Run: headless pygame with SDL's dummy video driver; simulated clock (each Clock.tick advances the game by its frame time, no real sleeping); random seed 0; keys injected as events and as key.get_pressed() state; no mouse input.
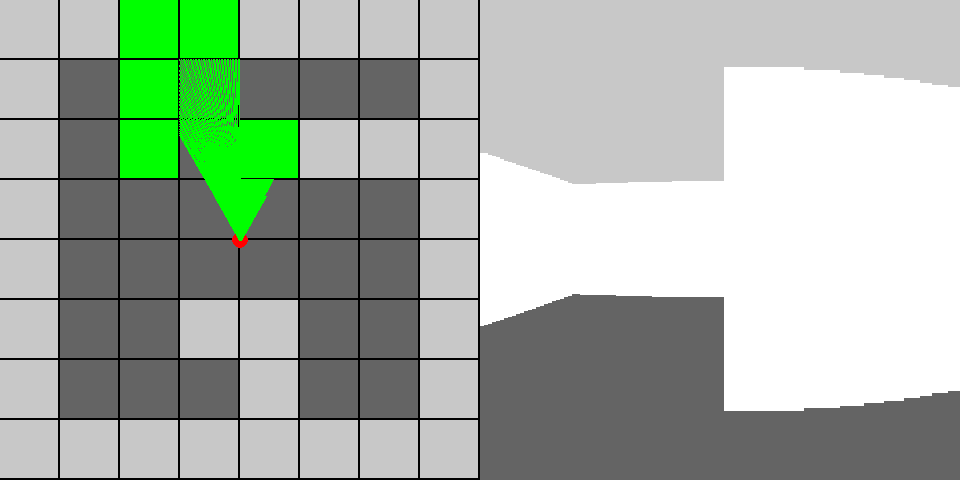
Frame 1 of 2 · flips 1–60 · no input
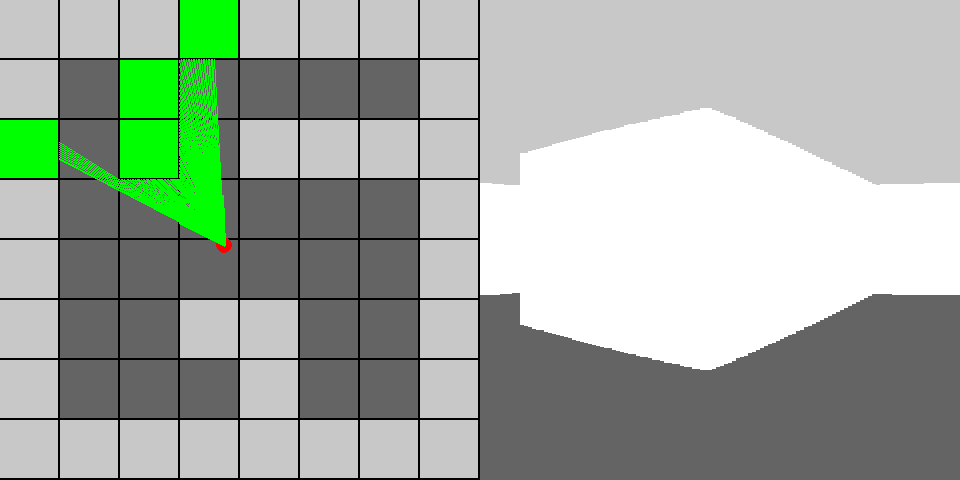
Frame 2 of 2 · flips 61–180 · tapped SPACE, RETURN · held RIGHT (→), D

The pygame program that drew these frames:

# learned from following code monkey king tutorial
import pygame
import sys
import math

SCREEN_HEIGHT = 480
SCREEN_WIDTH = SCREEN_HEIGHT * 2
MAP_SIZE = 8
TILE_SIZE = int((SCREEN_WIDTH / 2) / MAP_SIZE)
MAX_DEPTH = int(MAP_SIZE * TILE_SIZE)
FOV = math.pi / 3
HALF_FOV = FOV / 2
CASTED_RAYS = 120
STEP_ANGLE = FOV / CASTED_RAYS
SPEED_MOVE = 3
SCALE = (SCREEN_WIDTH / 2) / CASTED_RAYS

MAP = (
    '########'
    '# #    #'
    '# # ####'
    '#      #'
    '#      #'
    '#  ##  #'
    '#   #  #'
    '########'
)

player_x = (SCREEN_WIDTH / 2) / 2
player_y = SCREEN_HEIGHT / 2
player_angle = math.pi

pygame.init()
win = pygame.display.set_mode((SCREEN_WIDTH, SCREEN_HEIGHT ))
pygame.display.set_caption("raycasting python")
clock = pygame.time.Clock()

def draw_map():
    pygame.draw.rect(
        win,
        (0, 0, 0),
        (0, 0, SCREEN_HEIGHT, SCREEN_HEIGHT)
        )
    for row in range(8):
        for col in range(8):
            square = row * MAP_SIZE + col
            pygame.draw.rect(
                win,
                (200, 200, 200) if MAP[square] == '#' else (100,100,100),
                (col * TILE_SIZE, row * TILE_SIZE, TILE_SIZE - 2, TILE_SIZE - 2)
                )

def draw_world():
    pygame.draw.rect(win, (100, 100, 100), (SCREEN_HEIGHT, SCREEN_HEIGHT / 2, SCREEN_HEIGHT, SCREEN_HEIGHT))
    pygame.draw.rect(win, (200, 200, 200), (SCREEN_HEIGHT, -SCREEN_HEIGHT / 2, SCREEN_HEIGHT, SCREEN_HEIGHT))


def draw_player():
    pygame.draw.circle(win, (255, 0, 0), (player_x, player_y), 8)
    # player direction
    pygame.draw.line(win, (0, 255, 0), (player_x, player_y), (
        player_x - math.sin(player_angle) * 50, 
        player_y + math.cos(player_angle) * 50
    ), 3)
    # player field of view
    pygame.draw.line(win, (0, 255, 0), (player_x, player_y), (
        player_x - math.sin(player_angle - HALF_FOV) * 50, 
        player_y + math.cos(player_angle - HALF_FOV) * 50
    ), 3)
    pygame.draw.line(win, (0, 255, 0), (player_x, player_y), (
        player_x - math.sin(player_angle + HALF_FOV) * 50, 
        player_y + math.cos(player_angle + HALF_FOV) * 50
    ), 3)

def cast_rays():
    # first cast left
    start_angle = player_angle - HALF_FOV

    for ray in range(CASTED_RAYS):
        for depth in range(MAX_DEPTH):
            target_x = player_x - math.sin(start_angle) * depth
            target_y = player_y + math.cos(start_angle) * depth
            col = int(target_x / TILE_SIZE)
            row = int(target_y / TILE_SIZE)
            square = row * MAP_SIZE + col
            if MAP[square] == '#':
                pygame.draw.rect(
                    win,
                    (0, 255, 0),
                    (col * TILE_SIZE, row * TILE_SIZE, TILE_SIZE - 2, TILE_SIZE - 2)
                    )
                #projection
                wall_height = 21000 / (depth + 0.00001)
                pygame.draw.rect(win, (255, 255, 255), (SCREEN_HEIGHT + ray * SCALE, (SCREEN_HEIGHT / 2) - wall_height / 2, SCALE, wall_height))
                # pygame.draw.rect(win, (255, 255, 255), (SCREEN_HEIGHT + ray * SCALE, (SCREEN_HEIGHT / 2) - wall_height / 2, SCALE, wall_height))
                

                break
        pygame.draw.line(win, (0, 255, 0), (player_x, player_y), (target_x, target_y), 1)
        start_angle += STEP_ANGLE

while True:
    for event in pygame.event.get():
        if event.type == pygame.QUIT:
            pygame.quit()
            sys.exit(0)
    keys = pygame.key.get_pressed()
    if keys[pygame.K_ESCAPE]:
        pygame.quit()
        sys.exit(0)
    if keys[pygame.K_LEFT]:
        player_x += math.sin(player_angle + (math.pi / 2)) * SPEED_MOVE
        player_y += -math.cos(player_angle + (math.pi / 2)) * SPEED_MOVE
    if keys[pygame.K_RIGHT]:
        player_x += -math.sin(player_angle + (math.pi / 2)) * SPEED_MOVE
        player_y += math.cos(player_angle + (math.pi / 2)) * SPEED_MOVE
    if keys[pygame.K_a]: player_angle -= 0.1
    if keys[pygame.K_d]: player_angle += 0.1
    if keys[pygame.K_UP]:
        player_x += -math.sin(player_angle) * SPEED_MOVE
        player_y += math.cos(player_angle) * SPEED_MOVE
    if keys[pygame.K_DOWN]:
        player_x += math.sin(player_angle) * SPEED_MOVE
        player_y += -math.cos(player_angle) * SPEED_MOVE
    draw_map()
    draw_world()
    draw_player()
    cast_rays()
    pygame.display.flip()
    clock.tick(30)
